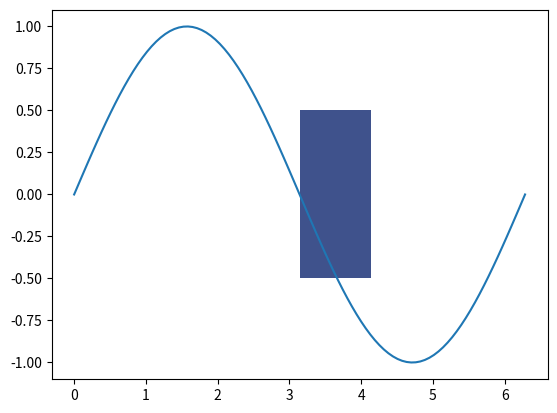

This figure's Python source:
import matplotlib.pyplot as plt
import numpy as np

fig, ax = plt.subplots()
rect = plt.Rectangle((np.pi, -0.5), 1, 1, fc=np.random.random(3), picker=True)
ax.add_patch(rect)
x = np.linspace(0, np.pi*2, 100)
y = np.sin(x)
line, = plt.plot(x, y, picker=8.0)

def on_pick(event):
    artist = event.artist
    if isinstance(artist, plt.Line2D):
        lw = artist.get_linewidth()
        artist.set_linewidth(lw % 5 + 1)
    else:
        artist.set_fc(np.random.random(3))
    fig.canvas.draw()

fig.canvas.mpl_connect('pick_event', on_pick);

plt.show()